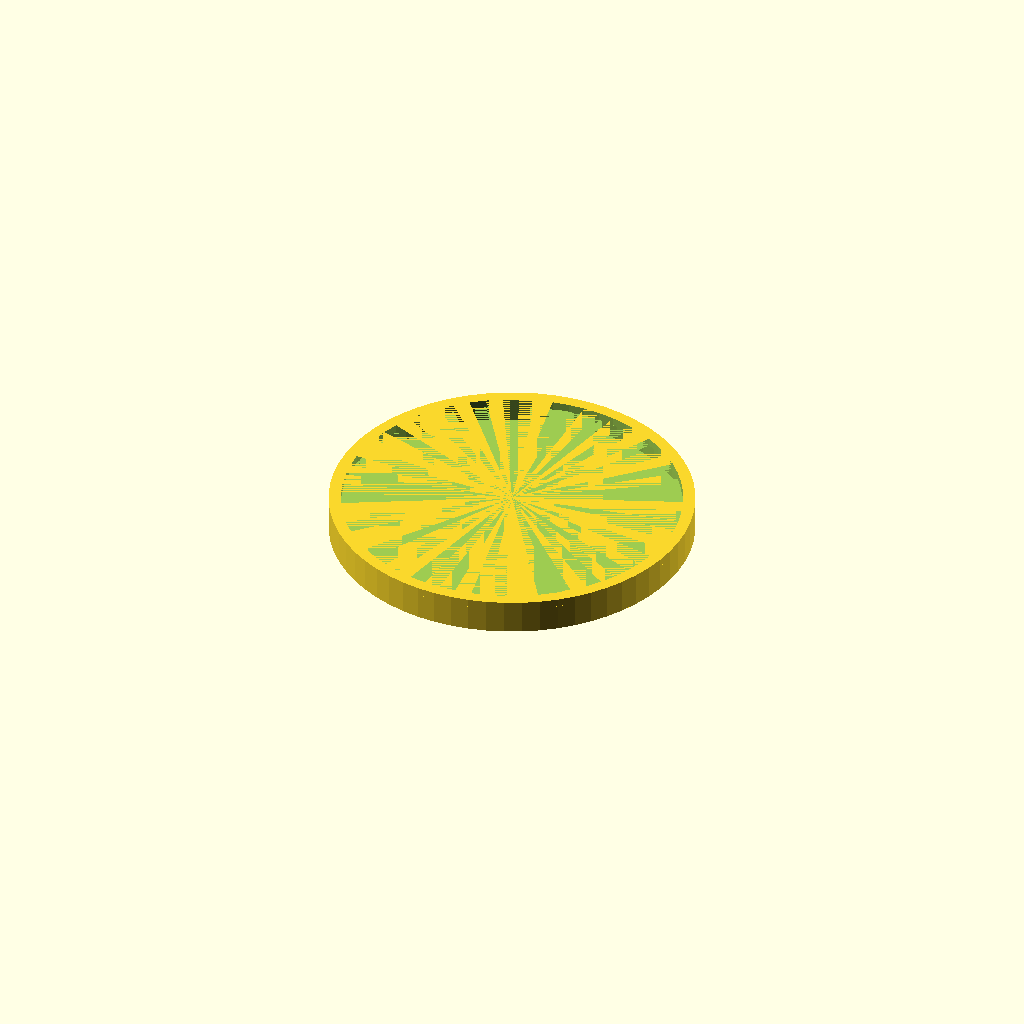
Cell 1: rendered with the file's own defaults.
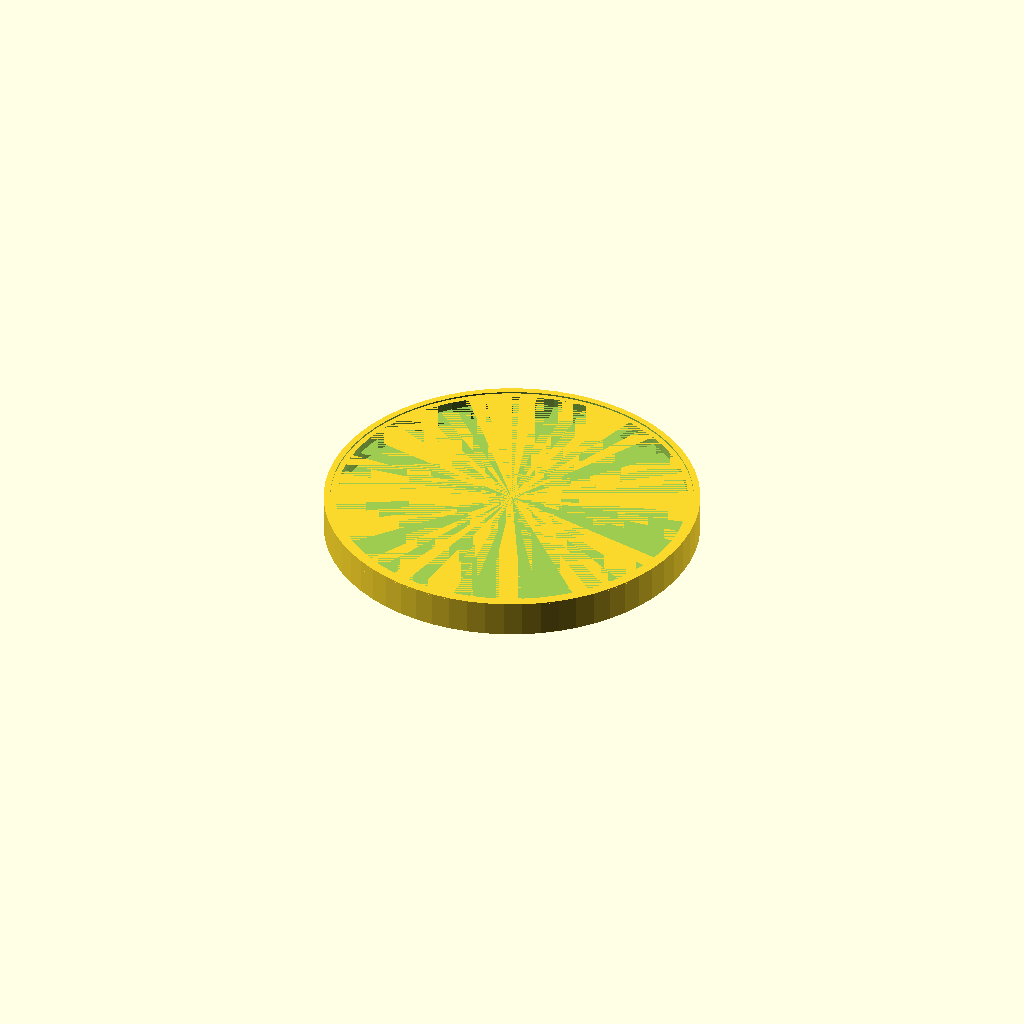
Cell 2: extra_size = 3 (everything else at default).
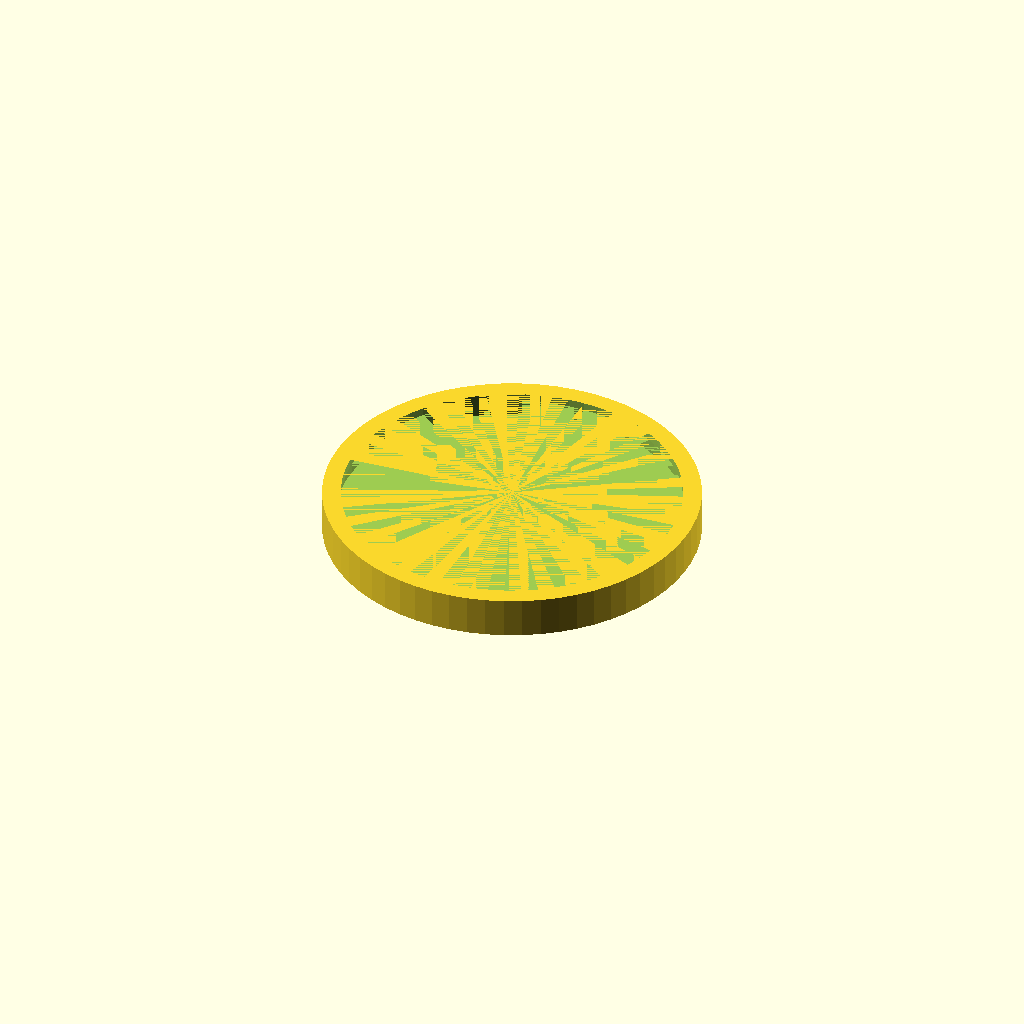
Cell 3 — thickness set to 2, the other parameters unchanged.
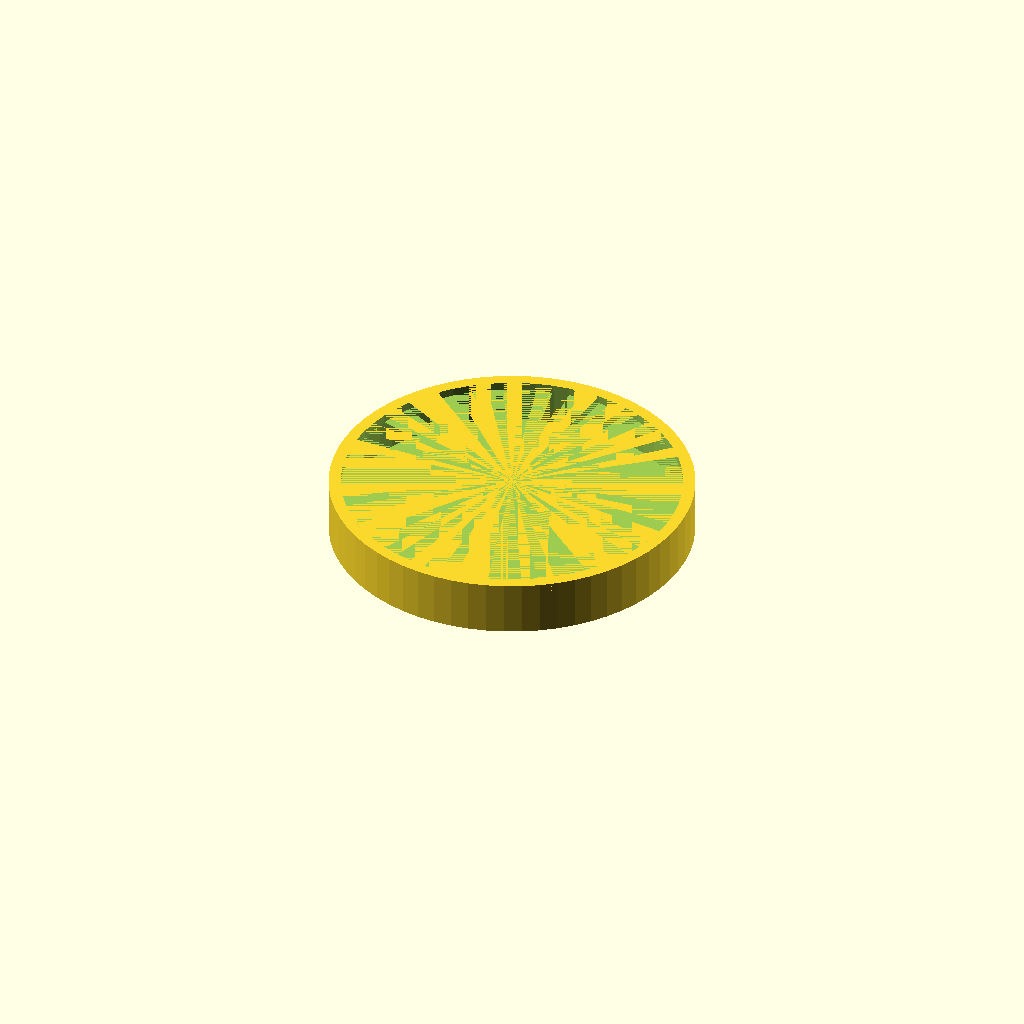
Cell 4: the same model with rim_h = 6.2.
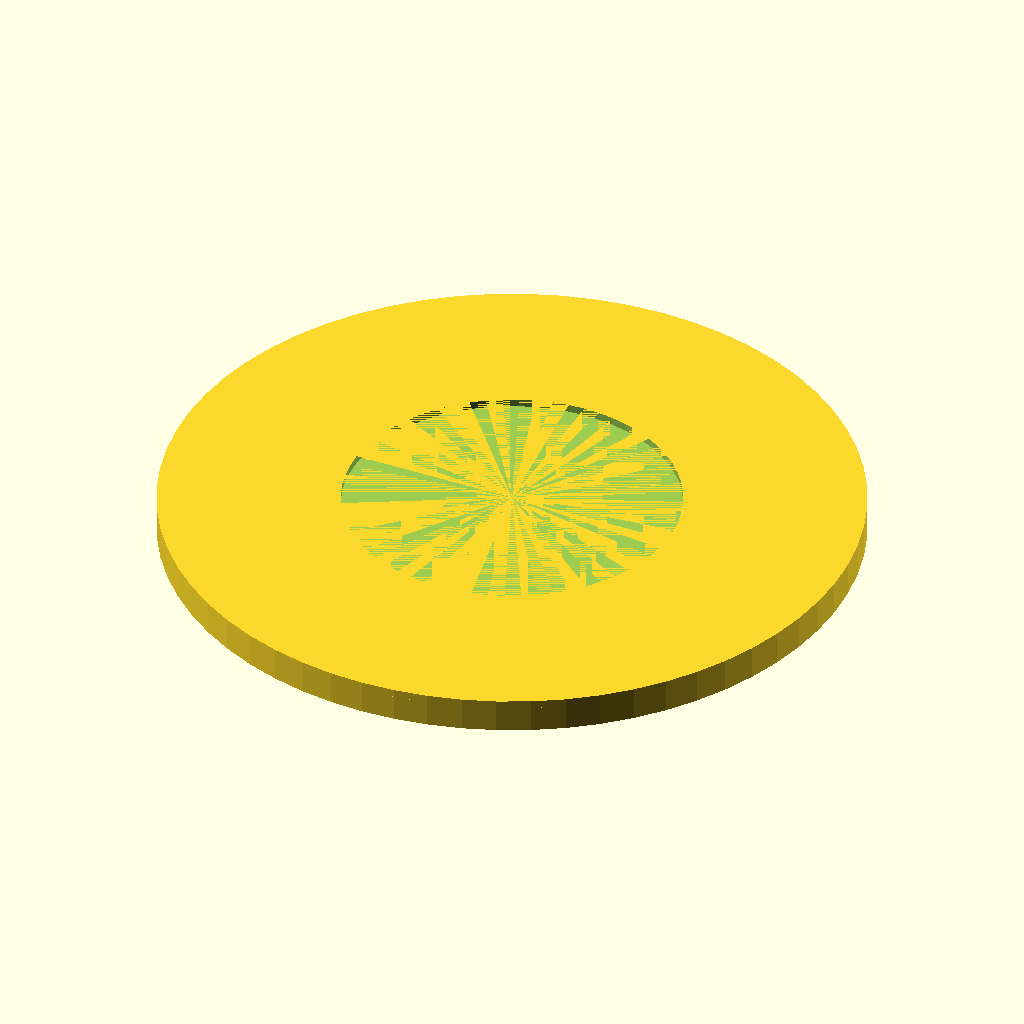
Cell 5: can_dia = 105.5 (everything else at default).
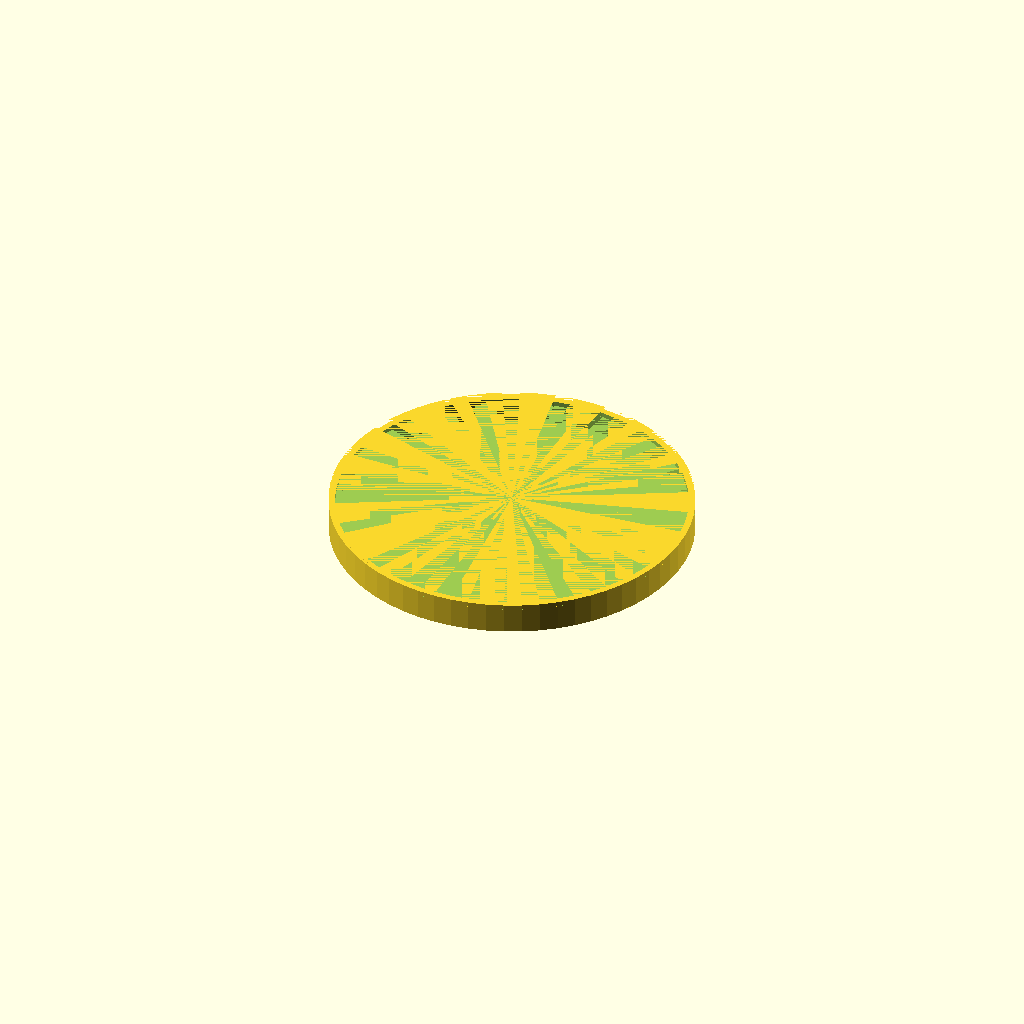
Cell 6 — groove_dia set to 102, the other parameters unchanged.
All cells are drawn from one camera (rotation 55°, 0°, 25°, orthographic, colour scheme Cornfield), so only the parameter changes between them.
Source of the model, inputs/thingiverse/files/thing-1513164/files/can-base.scad:
// http://www.thingiverse.com/thing:1513164
// Customisable Can Base


// extra size for a tight fit
extra_size = 1.5; 
 // general thickness
thickness = 1;
// Rim Height
rim_h = 3.10;
// Can Diameter
can_dia = 52.75;
// Groove Diameter
groove_dia = 51.0;
// Groove Height
groove_h = 1.25;

// smoothing
$fn = 64;
// padding for manifold (ignore)
pad = 0.001; 


module lowerbase() {
    o_dia = can_dia + thickness*2 + extra_size;
    o_h = rim_h + thickness + extra_size/2;
    i_dia = can_dia + extra_size;
    i_h = rim_h+thickness*2+pad+ extra_size/2;


    difference() {
        cylinder(d=o_dia, h=o_h);
        translate([0,0,thickness]) cylinder(d=i_dia, h=i_h);
    }
}

module upperbase() {
    o_dia = can_dia + thickness*2 + extra_size;
    o_h = groove_h;
    i_dia = groove_dia + extra_size;
    i_h = groove_h+pad*2;
    
    difference() {
        cylinder(d=o_dia, h=o_h);
        translate([0,0,-pad]) cylinder(d=i_dia, h=i_h);
    }
}

lowerbase();
translate([0,0,rim_h + thickness]) upperbase();
Customizer parameters (derived from the source; name, type, default, range or options):
extra_size: number, default 1.5
thickness: number, default 1
rim_h: number, default 3.1
can_dia: number, default 52.75
groove_dia: number, default 51
groove_h: number, default 1.25
pad: number, default 0.001
